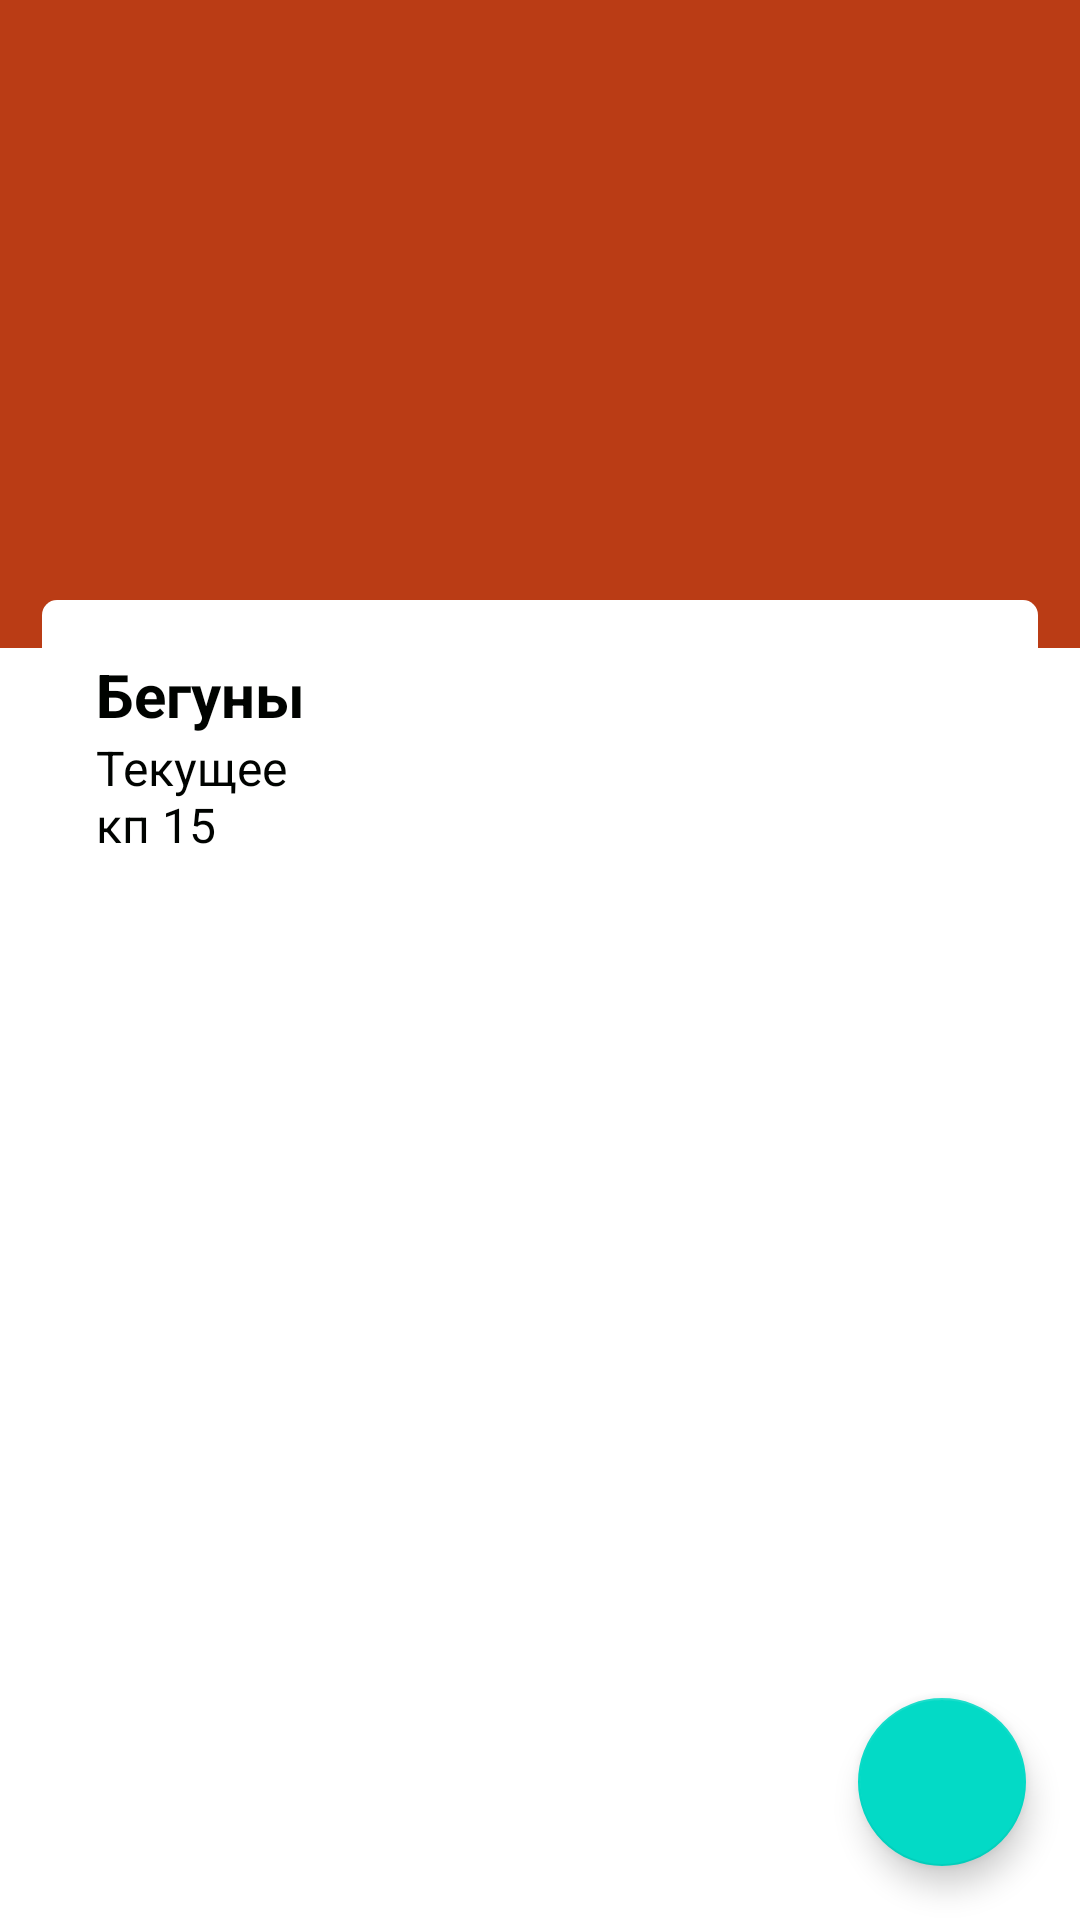

Android layout source for this screen:
<!-- AndroidManifest.xml: fallback theme Theme.MaterialComponents.DayNight.NoActionBar -->
<!-- res/layout/fragment_distance_list.xml -->
<?xml version="1.0" encoding="utf-8"?>
<androidx.constraintlayout.motion.widget.MotionLayout xmlns:android="http://schemas.android.com/apk/res/android"
    xmlns:app="http://schemas.android.com/apk/res-auto"
    android:layout_width="match_parent"
    android:layout_height="match_parent"
    xmlns:tools="http://schemas.android.com/tools"
    app:layoutDescription="@xml/fragment_runners_motions_test_scene"
    tools:context="com.gmail.maystruks08.nfcruntracker.ui.runners.RunnersFragment">

    <androidx.appcompat.widget.Toolbar
        android:id="@+id/toolbar"
        android:layout_width="match_parent"
        android:layout_height="@dimen/toolbar_size"
        android:background="@color/colorPrimary"
        android:theme="@style/ThemeOverlay.AppCompat.Dark.ActionBar"
        app:layout_collapseMode="pin"
        app:layout_constraintEnd_toEndOf="parent"
        app:layout_constraintStart_toStartOf="parent"
        app:layout_constraintTop_toTopOf="parent"
        app:popupTheme="@style/ThemeOverlay.AppCompat.Dark" />

    <View
        android:id="@+id/view_background"
        android:layout_width="match_parent"
        android:layout_height="100dp"
        android:background="@color/colorPrimary"
        app:layout_constraintStart_toStartOf="parent"
        app:layout_constraintTop_toBottomOf="@id/toolbar" />

    <androidx.recyclerview.widget.RecyclerView
        android:id="@+id/rvDistanceType"
        android:layout_width="0dp"
        android:layout_height="50dp"
        android:orientation="horizontal"
        android:scrollbarAlwaysDrawHorizontalTrack="true"
        app:layout_constraintBottom_toBottomOf="@id/view_background"
        app:layout_constraintEnd_toEndOf="@id/view_card"
        app:layout_constraintStart_toStartOf="@id/view_card"
        app:layout_constraintTop_toBottomOf="@id/toolbar" />

    <View
        android:id="@+id/view_card"
        android:layout_width="match_parent"
        android:layout_height="0dp"
        android:layout_marginStart="@dimen/margin_m"
        android:layout_marginEnd="@dimen/margin_m"
        android:layout_marginBottom="@dimen/margin_m"
        android:background="@drawable/bg_corner_white"
        app:layout_constraintBottom_toBottomOf="parent"
        app:layout_constraintTop_toBottomOf="@+id/rvDistanceType" />

    <TextView
        android:id="@+id/tvRunnersTitle"
        style="@style/TextL"
        android:layout_width="wrap_content"
        android:layout_height="wrap_content"
        android:layout_marginStart="@dimen/margin_m"
        android:layout_marginTop="@dimen/margin_m"
        android:text="Бегуны"
        android:textStyle="bold"
        app:layout_constraintStart_toStartOf="@id/view_card"
        app:layout_constraintTop_toTopOf="@id/view_card" />

    <TextView
        android:id="@+id/tvCurrentCheckpoint"
        style="@style/TextM"
        android:layout_width="0dp"
        android:layout_height="wrap_content"
        android:layout_marginTop="@dimen/margin_xs"
        android:layout_marginEnd="@dimen/margin_xs"
        android:text="Текущее кп 15"
        app:layout_constraintStart_toStartOf="@id/tvRunnersTitle"
        app:layout_constraintTop_toBottomOf="@+id/tvRunnersTitle" />

    <TextView
        android:id="@+id/tvTime"
        style="@style/TextM"
        android:layout_width="0dp"
        android:layout_height="wrap_content"
        android:layout_marginStart="@dimen/margin_xs"
        android:layout_marginTop="@dimen/margin_xs"
        android:layout_marginEnd="@dimen/margin_m"
        android:gravity="end"
        app:layout_constraintEnd_toEndOf="@id/view_card"
        app:layout_constraintTop_toBottomOf="@+id/tvRunnersTitle" />

    <androidx.recyclerview.widget.RecyclerView
        android:id="@+id/rvDistanceList"
        android:layout_width="0dp"
        android:layout_height="0dp"
        app:layout_constraintBottom_toBottomOf="@id/view_card"
        app:layout_constraintLeft_toLeftOf="@id/view_card"
        app:layout_constraintRight_toRightOf="@id/view_card"
        app:layout_constraintTop_toBottomOf="@+id/tvCurrentCheckpoint" />

    <com.google.android.material.floatingactionbutton.FloatingActionButton
        android:id="@+id/btnRegisterNewRunner"
        android:layout_width="wrap_content"
        android:layout_height="wrap_content"
        android:layout_margin="@dimen/margin_m"
        android:contentDescription="@string/cd_distance_image"
        android:src="@drawable/ic_add"
        app:layout_constraintBottom_toBottomOf="parent"
        app:layout_constraintEnd_toEndOf="parent" />

</androidx.constraintlayout.motion.widget.MotionLayout>
<!-- resources referenced by this layout -->
<resources>
  <color name="colorPrimary">#BA3C15</color>
  <dimen name="margin_m">18dp</dimen>
  <dimen name="margin_xs">8dp</dimen>
  <dimen name="toolbar_size">56dp</dimen>
  <!-- drawable bg_corner_white (drawable) -->
  <?xml version="1.0" encoding="utf-8"?>
  <shape xmlns:android="http://schemas.android.com/apk/res/android">
      <corners android:radius="5dp" />
      <solid android:color="@color/colorWhite"/>
  </shape>
  <string name="cd_distance_image" translatable="false">RunnersHeaderPhoto</string>
  <style name="TextL">
          <item name="android:layout_width">wrap_content</item>
          <item name="android:layout_height">wrap_content</item>
          <item name="android:textSize">@dimen/text_l</item>
          <item name="android:textColor">@color/colorText</item>
      </style>
  <style name="TextM">
          <item name="android:layout_width">wrap_content</item>
          <item name="android:layout_height">wrap_content</item>
          <item name="android:textSize">@dimen/text_m</item>
          <item name="android:textColor">@color/colorText</item>
      </style>
  <color name="colorWhite">#ffffff</color>
  <dimen name="text_l">20sp</dimen>
  <color name="colorText">#000300</color>
  <dimen name="text_m">16sp</dimen>
</resources>
